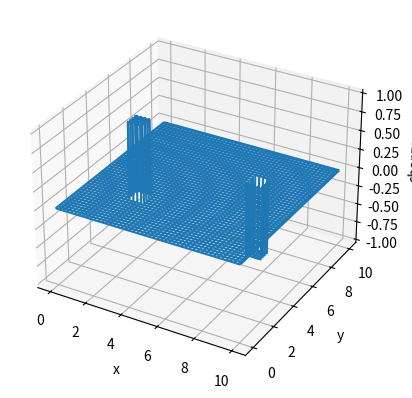
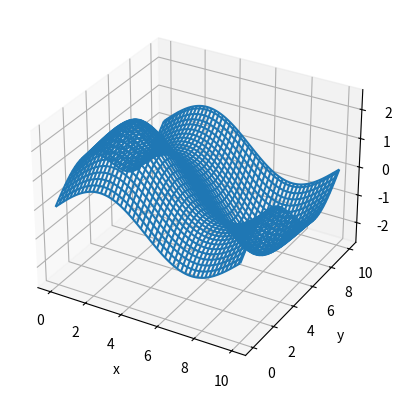
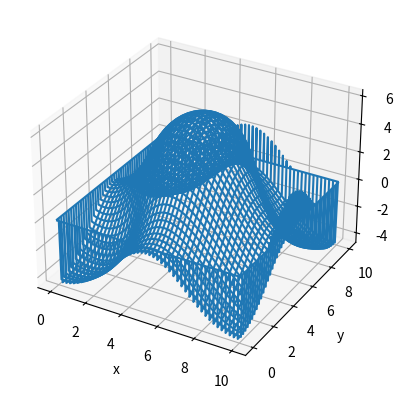

The matplotlib source for these figures, in order:
import numpy as np
from numpy.fft import fft2, ifft2, fftfreq

import mpl_toolkits.mplot3d.axes3d as p3
import matplotlib.pyplot as plt


def pl_wf(x,y,v, title):
    fig = plt.figure(title)
    ax = fig.add_subplot(111, projection='3d')
    ax.plot_wireframe(x, y, v)
    ax.set(xlabel='x', ylabel='y', zlabel=title)
    # fig.show()


N = 512      # number of poits
L = 10.      # domain size
k = (2 * np.pi/L) * fftfreq(N)

step = L/N
kx, ky = np.meshgrid(k, k)
delsq  = -(kx**2 + ky**2)
delsq[0, 0] = 1

x = np.linspace(0., L, N)
y = np.linspace(0., L, N)
xv, yv = np.meshgrid(x, y)

charge = np.zeros((N, N))
charge[N//4:N//3, N//4:N//3] = 1.
charge[2*N//3:3*N//4, 2*N//3:3*N//4] = -1.

pl_wf(xv, yv, charge, 'charge')

# calculate potential
uf = fft2(charge)
uf0 = np.real(ifft2(uf/delsq))
uf0[0, :] = uf0[-1, :] = 0
uf0[:, 0] = uf0[:, -1] = 0
uf = fft2(uf0)
potential = np.real(ifft2(uf/delsq))
# pot[0, 0] = 0
pl_wf(xv, yv, potential, 'potential')

# calculate field
field = np.zeros((N, N))
field[:, 1:-2] = potential[:, 0:-3] - potential[:, 2:-1]
field[1:-2, :] += potential[0:-3, :] - potential[2:-1, :]
# fixed boundary conditions
field[0, :] = field[-1, :] = 0
field[:, 0] = field[:, -1] = 0
pl_wf(xv, yv, field, 'field')

plt.show()